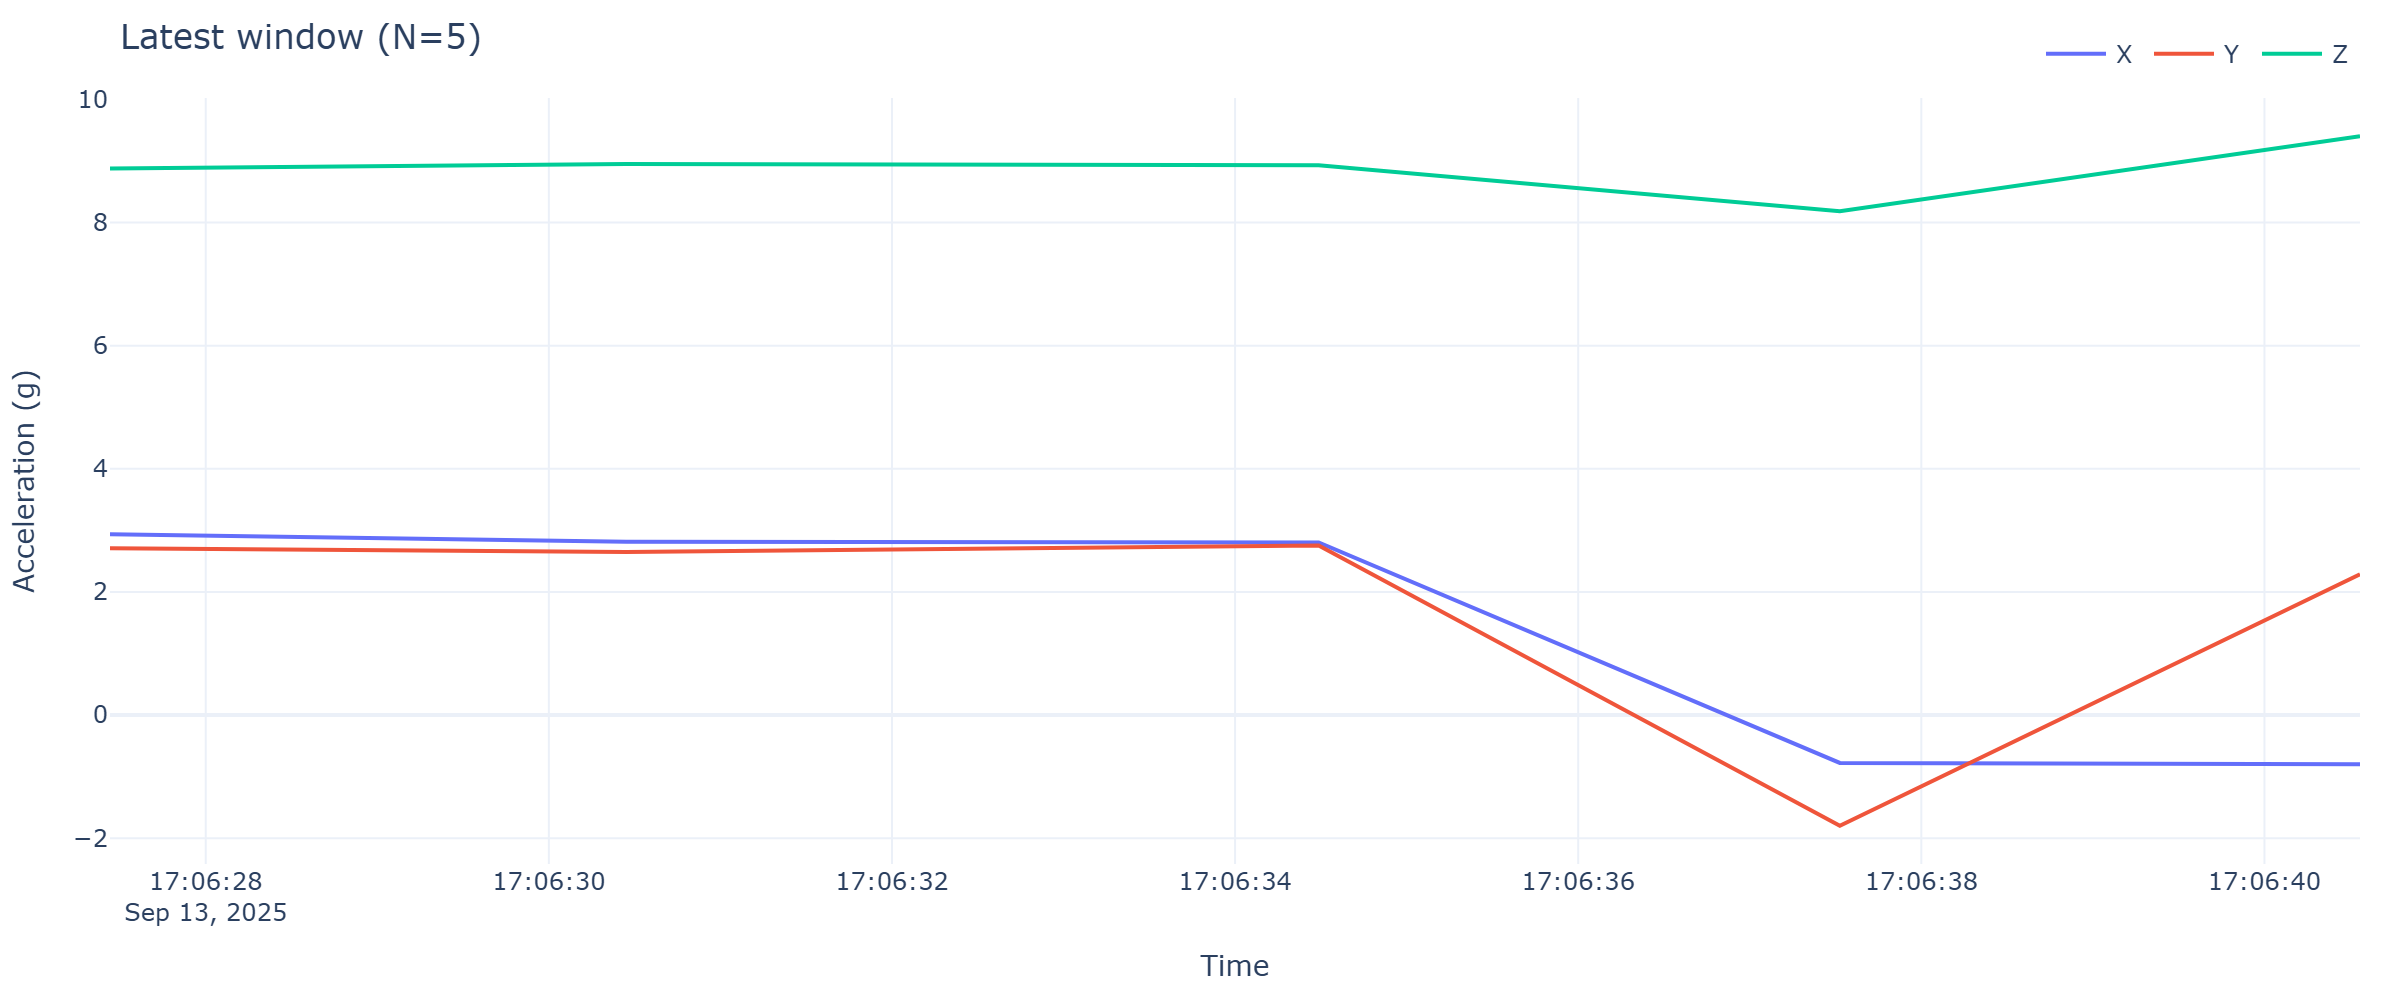

Source data for this figure (header and first rows):
timestamp, x, y, z
2025-09-13 17:06:27.442, 2.935, 2.71, 8.88
2025-09-13 17:06:30.451, 2.816, 2.648, 8.952
2025-09-13 17:06:34.487, 2.804, 2.756, 8.93
2025-09-13 17:06:37.525, -0.7781, -1.798, 8.186
2025-09-13 17:06:40.557, -0.7997, 2.286, 9.402
